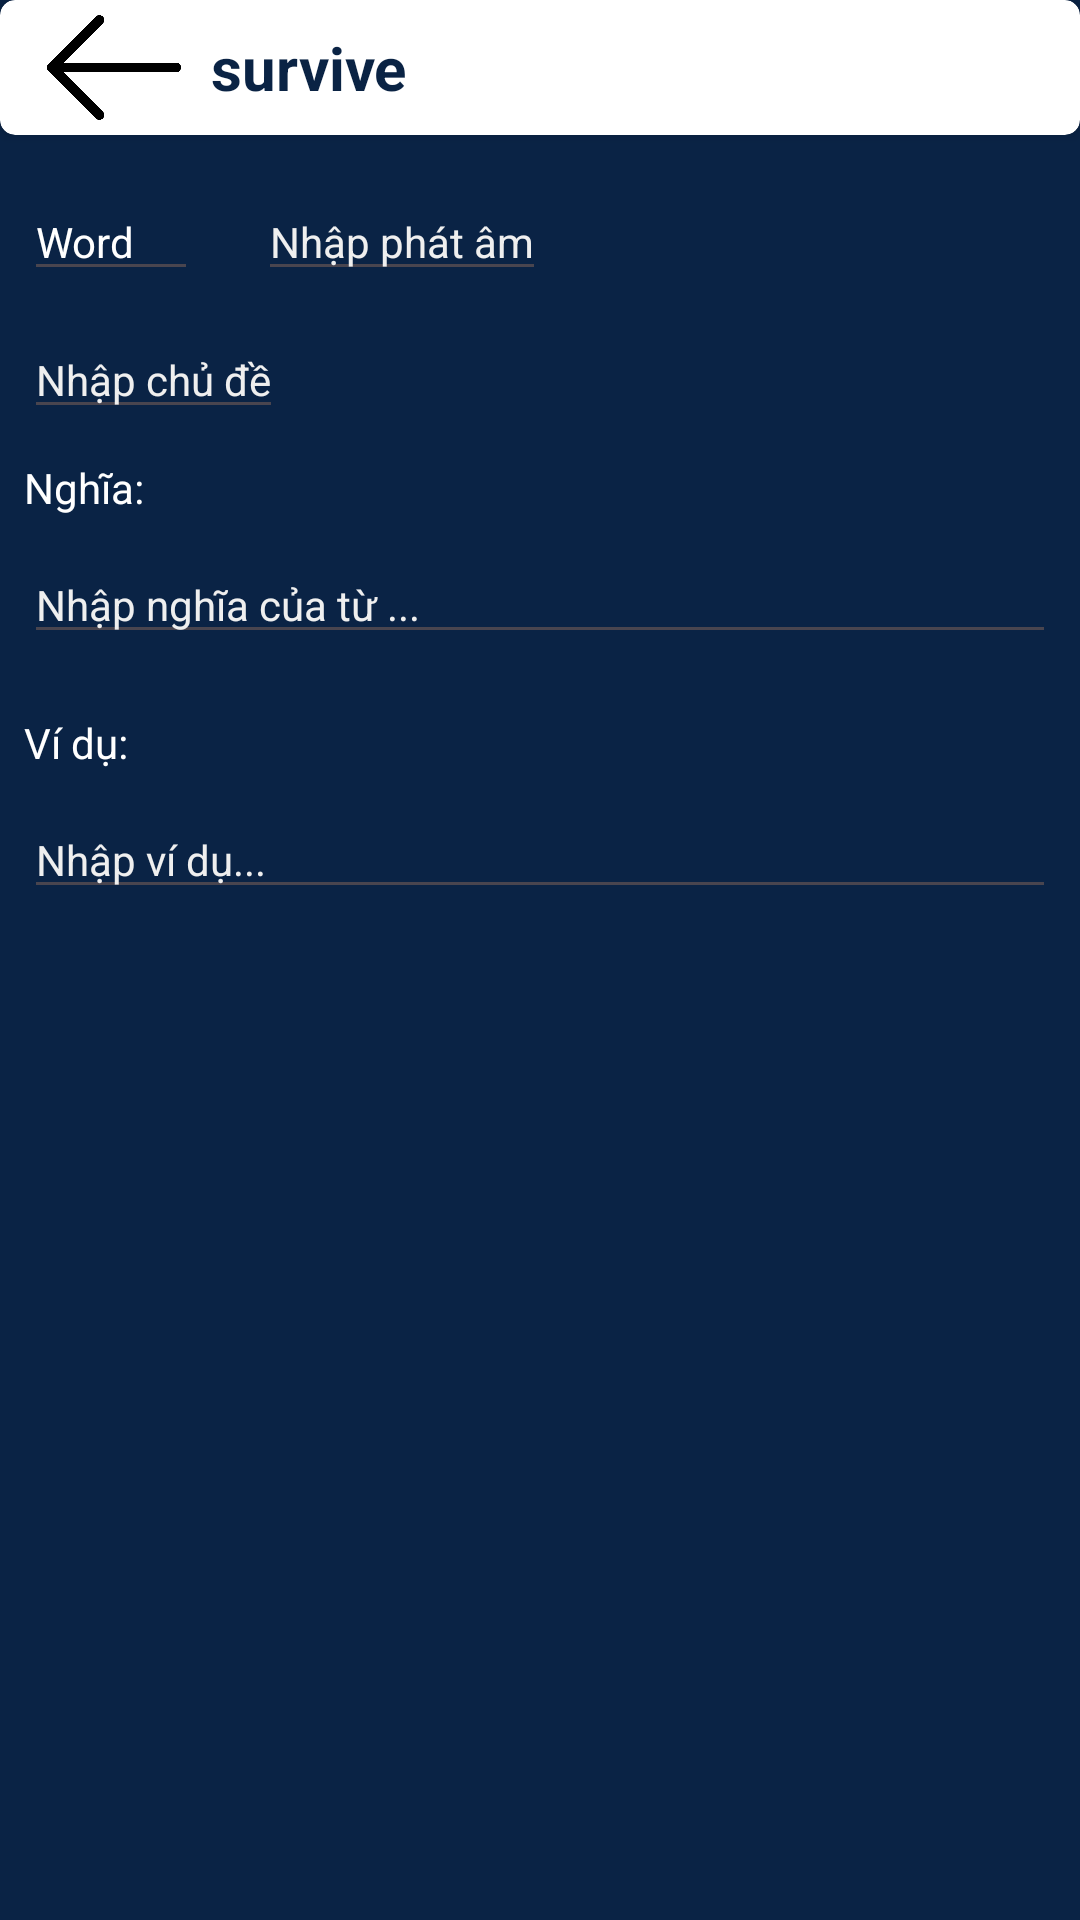

The Android layout XML behind this screen, and the referenced resources:
<!-- AndroidManifest.xml: application theme Theme.PRM392DictionaryApp -->
<!-- res/layout/vocab_detail_createupdate_screen.xml -->
<?xml version="1.0" encoding="utf-8"?>
<androidx.constraintlayout.widget.ConstraintLayout xmlns:android="http://schemas.android.com/apk/res/android"
    xmlns:app="http://schemas.android.com/apk/res-auto"
    xmlns:tools="http://schemas.android.com/tools"
    android:id="@+id/main"
    android:layout_width="match_parent"
    android:layout_height="match_parent"
    android:background="#0A2345"
    tools:context=".activities.AddEditVocabActivity">

    <androidx.cardview.widget.CardView
        android:id="@+id/cardView"
        android:layout_width="match_parent"
        android:layout_height="45dp"
        app:cardBackgroundColor="@color/white"
        app:cardCornerRadius="5dp"
        app:layout_constraintStart_toStartOf="parent"
        app:layout_constraintTop_toTopOf="parent">

        <androidx.constraintlayout.widget.ConstraintLayout
            android:layout_width="match_parent"
            android:layout_height="match_parent">

            <ImageView
                android:id="@+id/btnback"
                android:layout_width="56dp"
                android:layout_height="35dp"
                android:layout_marginStart="10dp"
                android:clickable="true"
                app:layout_constraintBottom_toBottomOf="parent"
                app:layout_constraintStart_toStartOf="parent"
                app:layout_constraintTop_toTopOf="parent"
                app:srcCompat="@drawable/left_arrow" />

            <TextView
                android:id="@+id/word"
                android:layout_width="wrap_content"
                android:layout_height="42dp"
                android:layout_marginStart="4dp"
                android:layout_weight="1"
                android:focusable="true"
                android:gravity="center"
                android:text="survive"
                android:textColor="@color/dark_blue"
                android:textSize="20sp"
                android:textStyle="bold"
                app:layout_constraintBottom_toBottomOf="parent"
                app:layout_constraintStart_toEndOf="@+id/btnback"
                app:layout_constraintTop_toTopOf="parent" />

            <ImageView
                android:id="@+id/btnSave"
                android:layout_width="35dp"
                android:layout_height="31dp"
                android:layout_marginEnd="16dp"
                android:clickable="true"
                android:focusable="true"
                app:layout_constraintBottom_toBottomOf="parent"
                app:layout_constraintEnd_toEndOf="parent"
                app:layout_constraintTop_toTopOf="parent"
                app:srcCompat="@drawable/saveicon" />

        </androidx.constraintlayout.widget.ConstraintLayout>

    </androidx.cardview.widget.CardView>

    <TextView
        android:id="@+id/Meaning"
        android:layout_width="match_parent"
        android:layout_height="wrap_content"
        android:layout_marginStart="8dp"
        android:layout_marginTop="10dp"
        android:layout_marginEnd="8dp"
        android:text="Nghĩa:"
        android:textColor="@color/white"
        android:textSize="14sp"
        app:layout_constraintEnd_toEndOf="parent"
        app:layout_constraintStart_toStartOf="parent"
        app:layout_constraintTop_toBottomOf="@+id/autoCompleteCategory" />

    <TextView
        android:id="@+id/tvExample3"
        android:layout_width="match_parent"
        android:layout_height="wrap_content"
        android:layout_marginStart="8dp"
        android:layout_marginTop="20dp"
        android:layout_marginEnd="8dp"
        android:text="Ví dụ:"
        android:textColor="@color/white"
        android:textSize="14sp"
        app:layout_constraintEnd_toEndOf="parent"
        app:layout_constraintStart_toStartOf="parent"
        app:layout_constraintTop_toBottomOf="@+id/inputMean" />

    <com.google.android.material.textfield.TextInputEditText
        android:id="@+id/inputPro"
        android:layout_width="wrap_content"
        android:layout_height="wrap_content"
        android:layout_marginStart="20dp"
        android:layout_marginTop="16dp"
        android:hint="Nhập phát âm"
        android:textColor="@color/white"
        android:textColorHighlight="@color/gray"
        android:textColorHint="@color/gray"
        android:textSize="14sp"
        app:layout_constraintStart_toEndOf="@+id/inputWord"
        app:layout_constraintTop_toBottomOf="@+id/cardView" />

    <com.google.android.material.textfield.TextInputEditText
        android:id="@+id/inputMean"
        android:layout_width="match_parent"
        android:layout_height="wrap_content"
        android:layout_marginStart="8dp"
        android:layout_marginTop="10dp"
        android:layout_marginEnd="8dp"
        android:hint="Nhập nghĩa của từ ..."
        android:textColor="@color/white"
        android:textColorHighlight="@color/gray"
        android:textColorHint="@color/gray"
        android:textSize="14sp"
        app:layout_constraintEnd_toEndOf="parent"
        app:layout_constraintStart_toStartOf="parent"
        app:layout_constraintTop_toBottomOf="@+id/Meaning" />

    <com.google.android.material.textfield.TextInputEditText
        android:id="@+id/inputExample"
        android:layout_width="match_parent"
        android:layout_height="wrap_content"
        android:layout_marginStart="8dp"
        android:layout_marginTop="10dp"
        android:layout_marginEnd="8dp"
        android:hint="Nhập ví dụ..."
        android:textColor="@color/white"
        android:textColorHighlight="@color/gray"
        android:textColorHint="@color/gray"
        android:textSize="14sp"
        app:layout_constraintEnd_toEndOf="parent"
        app:layout_constraintHorizontal_bias="1.0"
        app:layout_constraintStart_toStartOf="parent"
        app:layout_constraintTop_toBottomOf="@+id/tvExample3" />

    <com.google.android.material.textfield.TextInputEditText
        android:id="@+id/inputWord"
        android:layout_width="wrap_content"
        android:layout_height="wrap_content"
        android:layout_marginStart="8dp"
        android:layout_marginTop="16dp"
        android:hint="Nhập từ"
        android:text="Word"
        android:textColor="@color/white"
        android:textColorHighlight="@color/gray"
        android:textSize="14sp"
        app:layout_constraintStart_toStartOf="parent"
        app:layout_constraintTop_toBottomOf="@+id/cardView" />

    <AutoCompleteTextView
        android:id="@+id/autoCompleteCategory"
        android:layout_width="wrap_content"
        android:layout_height="wrap_content"
        android:layout_marginStart="8dp"
        android:layout_marginTop="10dp"
        android:hint="Nhập chủ đề"
        android:textColor="@color/white"
        android:textColorHint="@color/gray"
        android:textSize="14sp"
        app:layout_constraintStart_toStartOf="parent"
        app:layout_constraintTop_toBottomOf="@+id/inputPro" />

</androidx.constraintlayout.widget.ConstraintLayout>
<!-- resources referenced by this layout -->
<resources>
  <color name="dark_blue">#0A2344</color>
  <color name="gray">#efefef</color>
  <color name="white">#FFFFFFFF</color>
  <!-- drawable left_arrow: png bitmap (drawable, 4689 bytes) -->
  <style name="Theme.PRM392DictionaryApp" parent="Base.Theme.PRM392DictionaryApp" />
  <style name="Base.Theme.PRM392DictionaryApp" parent="Theme.Material3.DayNight.NoActionBar">
          
          
      </style>
</resources>
